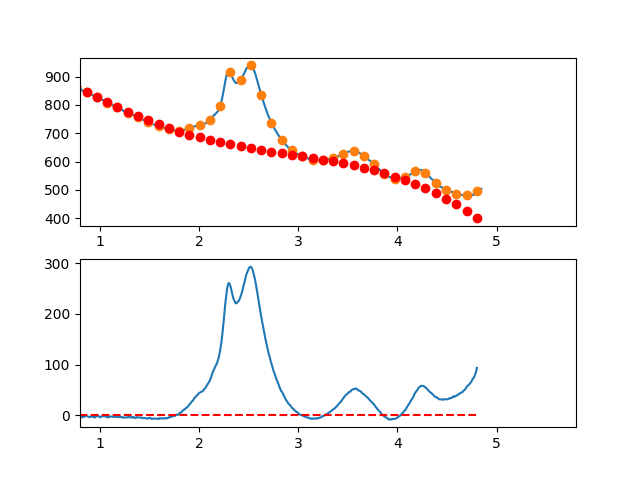

Data behind this chart, as committed beside it:
3.497376620970942263e-01, -5.449134413893375495e+00
3.549127125818158923e-01, -4.883105272538728059e+00
3.600877630665375029e-01, -3.439776464899182429e+00
3.652628135512591134e-01, -1.902029216285654911e+00
3.704378640359806685e-01, -1.228744752007969510e+00
3.756129145207023345e-01, -1.651804297377225339e+00
3.807879650054239451e-01, -1.836089077704173178e+00
3.859630154901455557e-01, -1.204803182990872301e-01
3.911380659748671662e-01, -7.838592444726373287e-01
3.963131164595887768e-01, -3.812107081535714315e+00
4.014881669443103873e-01, -4.799105054798928904e+00
4.066632174290319424e-01, -2.317343895723524838e-01
4.118382679137536084e-01, 3.202123688832784865e+00
4.170133183984752190e-01, 3.514587955106321715e+00
4.221883688831968295e-01, 4.513777183937349946e+00
4.273634193679184401e-01, 1.936810150015162435e+00
4.325384698526400507e-01, 1.149805628029298532e+00
4.377135203373616612e-01, 2.272882392669316687e+00
4.428885708220832718e-01, 2.620159218624507957e+00
4.480636213068048823e-01, 2.070754880584104285e+00
4.532386717915264929e-01, 3.869788153237664119e+00
4.584137222762481034e-01, 5.056377811274387568e+00
4.635887727609697140e-01, 5.494642629383974963e+00
4.687638232456912690e-01, 5.608701382255389944e+00
4.739388737304129906e-01, 5.144672844578167314e+00
4.791139242151345456e-01, 4.934675791041968296e+00
4.842889746998561562e-01, 4.349828996335872944e+00
4.894640251845778223e-01, 5.031251235149397871e+00
4.946390756692994328e-01, 5.173061282171943276e+00
4.998141261540209879e-01, 5.434377912092486440e+00
5.049891766387426539e-01, 6.010319899601313409e+00
5.101642271234642090e-01, 4.587006019387104061e+00
5.153392776081858750e-01, 4.599555046139244041e+00
5.205143280929074301e-01, 6.023085754547082615e+00
5.256893785776289851e-01, 5.608716919300491099e+00
5.308644290623507622e-01, 5.900567315088551368e+00
5.360394795470723173e-01, 5.992755716600640881e+00
5.412145300317938723e-01, 4.739400898526241690e+00
5.463895805165155384e-01, 4.995621635554471140e+00
5.515646310012372044e-01, 5.794536702374898596e+00
5.567396814859587595e-01, 6.774264873677111609e+00
5.619147319706804256e-01, 4.878145073784594388e+00
5.670897824554018696e-01, 2.694396825555145369e+00
5.722648329401235356e-01, 3.723459801482590592e+00
5.774398834248452017e-01, 4.404773674059811128e+00
5.826149339095667568e-01, 4.197778115778874053e+00
5.877899843942884228e-01, 4.271912799133701810e+00
5.929650348790099779e-01, 4.210617396616271435e+00
5.981400853637316439e-01, 2.982331580720028796e+00
6.033151358484533100e-01, 3.464495023937274709e+00
6.084901863331748650e-01, 2.635547398761218574e+00
6.136652368178964201e-01, 1.490928377684781481e+00
6.188402873026181972e-01, 2.610776332004434153e-01
6.240153377873396412e-01, -1.295651621986735336e-01
6.291903882720613073e-01, -6.095603360197401344e-01
6.343654387567828623e-01, 1.065317842299009499e-01
6.395404892415045284e-01, 1.420150871043119878e+00
6.447155397262261944e-01, 2.208736596913126959e+00
6.498905902109477495e-01, 2.218728634332592264e+00
6.550656406956693045e-01, 2.575666557939939594e-01
6.602406911803910816e-01, -4.303096662092684710e-01
... 809 more rows
